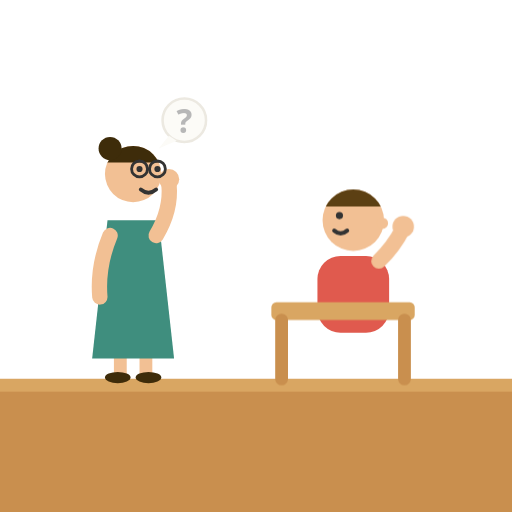
t = 0.00 s
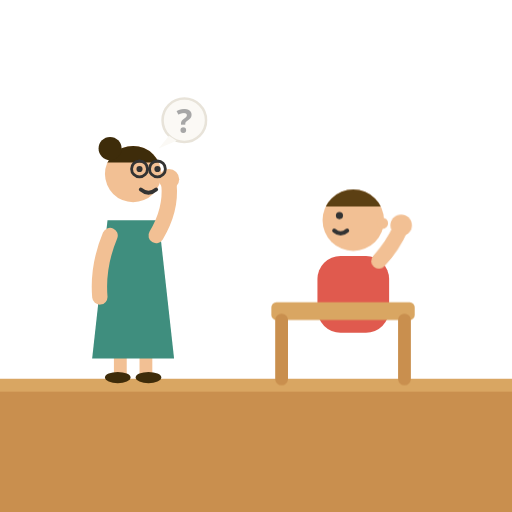
t = 0.20 s
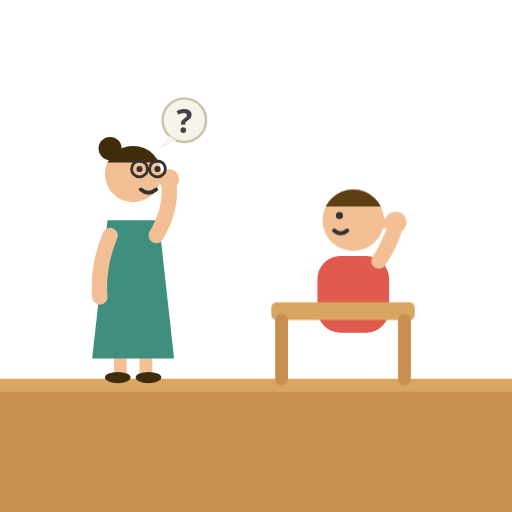
t = 0.60 s
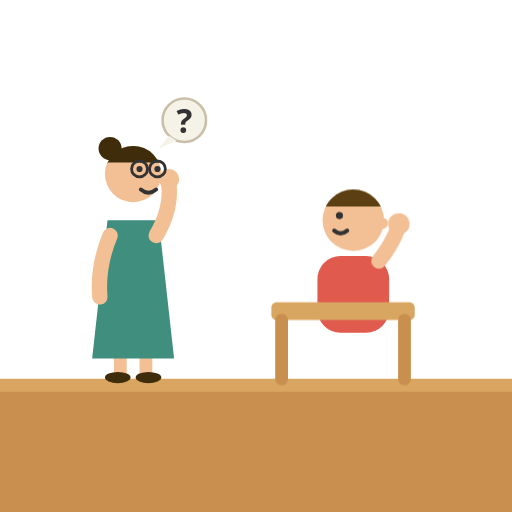
t = 0.80 s
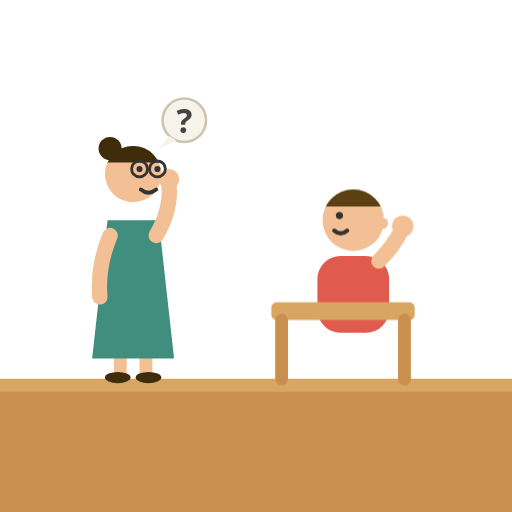
t = 1.00 s
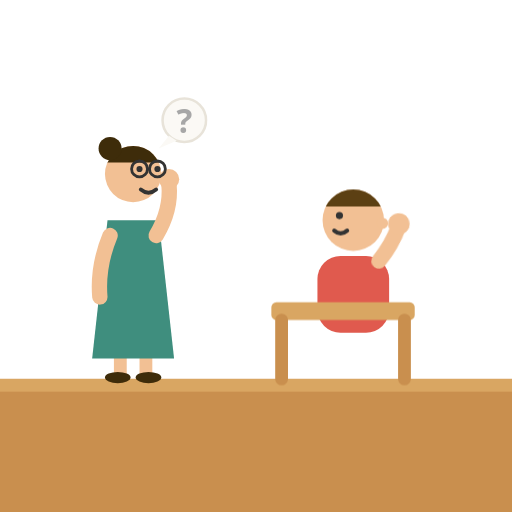
t = 1.40 s

The animated SVG that drew these frames (rendered in a browser with its animation timeline set to each time). Animation: 2 CSS @keyframes rules; one cycle of 1.60 s, repeats indefinitely.

<svg xmlns="http://www.w3.org/2000/svg" viewBox="0 0 200 200">
<style>
@media (prefers-reduced-motion: reduce) { .rhdom { animation: none !important } }
.rhdoq { animation: rhdoqa 1.6s ease-in-out infinite }
@keyframes rhdoqa { 0%, 100% { opacity: .35 } 50% { opacity: 1 } }
.rhdohalf { animation: rhdoh 1.1s ease-in-out infinite; transform-origin: 148px 102px }
@keyframes rhdoh { 0%, 100% { transform: rotate(0) } 50% { transform: rotate(-12deg) } }
</style>
<rect x="0" y="148" width="200" height="52" fill="#C98F4E"/><rect x="0" y="148" width="200" height="5" fill="#D9A662"/>
	<path d="M 47 138 L 47 146 M 57 138 L 57 146" stroke="#F2C094" stroke-width="5" stroke-linecap="round" fill="none"/>
	<ellipse cx="46" cy="147.5" rx="5" ry="2.2" fill="#3E2C0A"/>
	<ellipse cx="58" cy="147.5" rx="5" ry="2.2" fill="#3E2C0A"/>
	<path d="M 42 86 L 62 86 L 68 140 L 36 140 Z" fill="#3F8E7E"/>
	<path d="M 43 92 Q 38 104 39 116" stroke="#F2C094" stroke-width="6" fill="none" stroke-linecap="round"/>
	<g class="rhdoarmR rhdom"><path d="M 61 92 Q 67 82 66 72" stroke="#F2C094" stroke-width="6" fill="none" stroke-linecap="round"/><circle cx="66" cy="70" r="4" fill="#F2C094"/></g>
	<circle cx="52" cy="68" r="11" fill="#F2C094"/>
	<clipPath id="rhdothair"><rect x="40" y="55" width="24" height="8.5"/></clipPath>
	<circle cx="52" cy="68" r="11" fill="#3E2C0A" clip-path="url(#rhdothair)"/>
	<circle cx="43" cy="58" r="4.5" fill="#3E2C0A"/>
	<circle cx="54.5" cy="66" r="3.1" fill="none" stroke="#333" stroke-width="1.1"/>
	<circle cx="61.5" cy="66" r="3.1" fill="none" stroke="#333" stroke-width="1.1"/>
	<path d="M 57.6 66 L 58.4 66" stroke="#333" stroke-width="1.1"/>
	<circle cx="54.5" cy="66" r="1.2" fill="#333"/><circle cx="61.5" cy="66" r="1.2" fill="#333"/>
	<path d="M 55 74 Q 58 76.5 61 74" stroke="#333" stroke-width="1.5" fill="none" stroke-linecap="round"/><g class="rhdoq rhdom">
	<circle cx="72" cy="47" r="8.5" fill="#f5f2e8" stroke="#c9bfa8" stroke-width="1"/>
	<path d="M 66 53 L 62 58 L 69 55 Z" fill="#f5f2e8"/>
	<text x="72" y="52" text-anchor="middle" font-family="system-ui, sans-serif" font-size="13" font-weight="bold" fill="#333">?</text></g>
	<rect x="124" y="100" width="28" height="30" rx="9" fill="#E05A4E"/>
	<g class="rhdohalf rhdom"><path d="M 148 102 Q 154 96 157 90" stroke="#F2C094" stroke-width="6" fill="none" stroke-linecap="round"/><circle cx="157.5" cy="88.5" r="4.2" fill="#F2C094"/></g>
	<clipPath id="rhdohair"><rect x="125" y="72" width="26" height="8.6"/></clipPath>
	<circle cx="138" cy="86" r="12" fill="#F2C094"/>
	<circle cx="138" cy="86" r="12" fill="#5C4013" clip-path="url(#rhdohair)"/><circle cx="149.4" cy="87.2" r="2.2" fill="#F2C094"/><circle cx="132.6" cy="84.2" r="1.4" fill="#333"/><path d="M 130.56 90.08 Q 133.08 92.24 135.6 90.08" stroke="#333" stroke-width="1.6" fill="none" stroke-linecap="round"/>
	<rect x="106" y="118" width="56" height="7" rx="2" fill="#D9A662"/>
	<path d="M 110 125 L 110 148 M 158 125 L 158 148" stroke="#C98F4E" stroke-width="5" stroke-linecap="round"/>
</svg>
